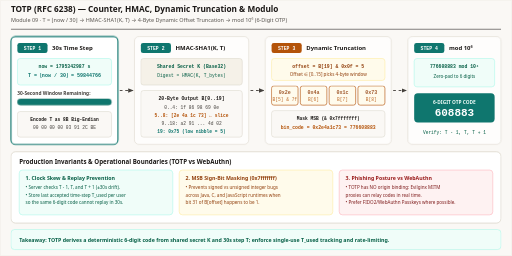
t = 0.00 s
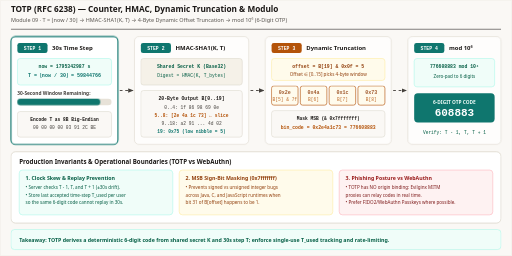
t = 1.44 s
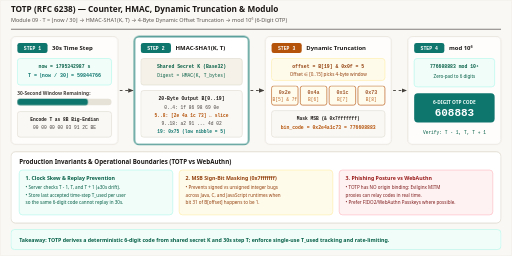
t = 3.00 s
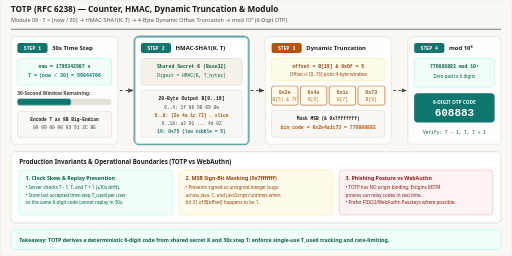
t = 5.16 s
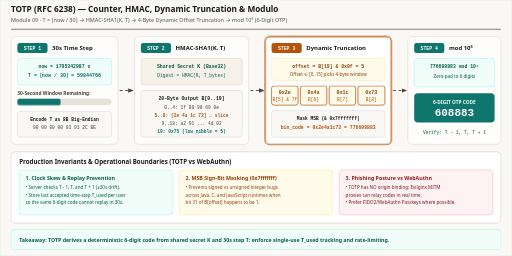
t = 6.48 s
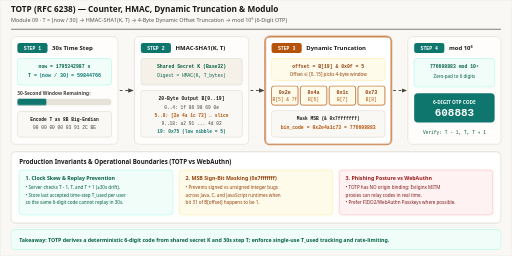
t = 8.28 s

The animated SVG that drew these frames (rendered in a browser with its animation timeline set to each time). Animation: 6 CSS @keyframes rules; frames cover the first 8.28 s, repeats indefinitely.

<svg xmlns="http://www.w3.org/2000/svg" viewBox="0 0 1120 560" width="1120" height="560" role="img" aria-labelledby="title desc">
  <title id="title">TOTP (RFC 6238) Step-by-Step Time-Based One-Time Password Generation</title>
  <desc id="desc">Animated RFC 6238 TOTP pipeline: dividing Unix epoch by 30-second step size to produce 8-byte counter T, computing 20-byte HMAC-SHA1(K, T), extracting the low 4-bit offset from byte 19 for 4-byte dynamic truncation with 31-bit MSB masking, and reducing modulo 10^6 to yield a 6-digit OTP code with T +/- 1 clock skew tolerance.</desc>

  <style>
    .sans { font-family: ui-sans-serif, system-ui, -apple-system, sans-serif; }
    .mono { font-family: ui-monospace, SFMono-Regular, Menlo, monospace; }

    /* 12s cycle across 4 pipeline stages:
       0-25%:   Stage 1 — 30s time step T = floor(now / 30)
       25-50%:  Stage 2 — HMAC-SHA1(K, T) -> 20-byte digest
       50-75%:  Stage 3 — Dynamic truncation (offset = B[19] &amp; 0x0f -> 4 bytes &amp; 0x7fffffff)
       75-100%: Stage 4 — mod 10^6 -> 6-digit OTP code
    */
    @keyframes st1 { 0%, 24% { stroke: #0f766e; stroke-width: 2.5; opacity: 1; } 25%, 100% { stroke: #d6d0c4; stroke-width: 1.4; opacity: 0.72; } }
    @keyframes st2 { 0%, 24% { stroke: #d6d0c4; stroke-width: 1.4; opacity: 0.72; } 25%, 49% { stroke: #0f766e; stroke-width: 2.5; opacity: 1; } 50%, 100% { stroke: #d6d0c4; stroke-width: 1.4; opacity: 0.72; } }
    @keyframes st3 { 0%, 49% { stroke: #d6d0c4; stroke-width: 1.4; opacity: 0.72; } 50%, 74% { stroke: #b45309; stroke-width: 2.5; opacity: 1; } 75%, 100% { stroke: #d6d0c4; stroke-width: 1.4; opacity: 0.72; } }
    @keyframes st4 { 0%, 74% { stroke: #d6d0c4; stroke-width: 1.4; opacity: 0.72; } 75%, 100% { stroke: #0f766e; stroke-width: 2.5; opacity: 1; } }

    @keyframes bar-drain {
      0%   { transform: scaleX(1); }
      95%  { transform: scaleX(0.05); }
      100% { transform: scaleX(1); }
    }
    @keyframes slice-pop {
      0%, 49% { opacity: 0.86; }
      54%, 74% { opacity: 1; }
      78%, 100% { opacity: 0.6; }
    }

    .s1 { animation: st1 12s linear infinite; }
    .s2 { animation: st2 12s linear infinite; }
    .s3 { animation: st3 12s linear infinite; }
    .s4 { animation: st4 12s linear infinite; }
    .timer-bar { transform-box: fill-box; transform-origin: left center; animation: bar-drain 12s linear infinite; }
    .dash { stroke-dasharray: 6 6;  }
    .slice-hl { animation: slice-pop 12s linear infinite; }

    @media (prefers-reduced-motion: reduce) {
      .s1, .s2, .s3, .s4, .timer-bar, .dash, .slice-hl { animation: none !important; }
      .s1, .s2, .s3, .s4 { opacity: 1 !important; stroke-width: 1.8 !important; }
      .timer-bar { transform: scaleX(0.7) !important; }
      .slice-hl { opacity: 1 !important; }
    }
  </style>

  <defs>
    <marker id="arr-slate" viewBox="0 0 10 10" refX="8" refY="5" markerWidth="6" markerHeight="6" orient="auto-start-reverse">
      <path d="M 0 1 L 10 5 L 0 9 z" fill="#44403c"/>
    </marker>
  </defs>

  <!-- Canvas -->
  <rect x="0" y="0" width="1120" height="560" rx="4" fill="#faf8f5" stroke="#e7e2d8" stroke-width="1"/>

  <!-- Header -->
  <line x1="24" y1="64" x2="1096" y2="64" stroke="#1c1917" stroke-width="1.2"/>
  
  <text x="24" y="27" class="sans" font-size="18" font-weight="700" fill="#1c1917" font-family="Georgia, 'Times New Roman', serif">TOTP (RFC 6238) — Counter, HMAC, Dynamic Truncation &amp; Modulo</text>
  <text x="24" y="48" class="sans" font-size="12" fill="#57534e" font-family="ui-sans-serif, system-ui, -apple-system, sans-serif">Module 09 · T = ⌊now / 30⌋ → HMAC-SHA1(K, T) → 4-Byte Dynamic Offset Truncation → mod 10⁶ (6-Digit OTP)</text>

  <!-- STAGE 1: TIME-STEP COUNTER -->
  <rect x="24" y="80" width="234" height="236" rx="10" fill="#ffffff" class="s1"/>
  <rect x="38" y="94" width="66" height="22" rx="5" fill="#0f766e"/>
  <text x="71" y="109" class="mono" font-size="10.5" font-weight="700" fill="#ffffff" text-anchor="middle">STEP 1</text>
  <text x="114" y="109" class="sans" font-size="13" font-weight="700" fill="#1c1917">30s Time Step</text>

  <rect x="38" y="128" width="206" height="58" rx="6" fill="#f0fdf9" stroke="#99f6e4"/>
  <text x="141" y="148" class="mono" font-size="10.5" font-weight="700" fill="#065f46" text-anchor="middle">now = 1795342987 s</text>
  <text x="141" y="168" class="mono" font-size="11" font-weight="700" fill="#0f766e" text-anchor="middle">T = ⌊now / 30⌋ = 59844766</text>

  <text x="38" y="208" class="sans" font-size="10.5" font-weight="600" fill="#44403c">30-Second Window Remaining:</text>
  <rect x="38" y="216" width="206" height="14" rx="7" fill="#e7e2d8"/>
  <rect x="38" y="216" width="206" height="14" rx="7" fill="#0f766e" class="timer-bar"/>

  <rect x="38" y="244" width="206" height="56" rx="6" fill="#faf8f5" stroke="#d6d0c4"/>
  <text x="141" y="264" class="mono" font-size="10" font-weight="700" fill="#1c1917" text-anchor="middle">Encode T as 8B Big-Endian</text>
  <text x="141" y="283" class="mono" font-size="10" fill="#44403c" text-anchor="middle">00 00 00 00 03 91 2C BE</text>

  <line x1="262" y1="198" x2="290" y2="198" stroke="#44403c" stroke-width="2" class="dash" marker-end="url(#arr-slate)"/>

  <!-- STAGE 2: HMAC-SHA1 -->
  <rect x="294" y="80" width="250" height="236" rx="10" fill="#ffffff" class="s2"/>
  <rect x="308" y="94" width="66" height="22" rx="5" fill="#0f766e"/>
  <text x="341" y="109" class="mono" font-size="10.5" font-weight="700" fill="#ffffff" text-anchor="middle">STEP 2</text>
  <text x="384" y="109" class="sans" font-size="13" font-weight="700" fill="#1c1917">HMAC-SHA1(K, T)</text>

  <rect x="308" y="128" width="222" height="58" rx="6" fill="#f5f1e8" stroke="#d6d0c4"/>
  <text x="419" y="148" class="mono" font-size="10.5" font-weight="700" fill="#065f46" text-anchor="middle">Shared Secret K (Base32)</text>
  <text x="419" y="168" class="mono" font-size="10" fill="#065f46" text-anchor="middle">Digest = HMAC(K, T_bytes)</text>

  <rect x="308" y="198" width="222" height="102" rx="6" fill="#faf8f5" stroke="#d6d0c4"/>
  <text x="419" y="218" class="mono" font-size="10.5" font-weight="700" fill="#1c1917" text-anchor="middle">20-Byte Output B[0..19]</text>
  <text x="419" y="239" class="mono" font-size="10" fill="#44403c" text-anchor="middle">0..4:  1f 86 98 69 0e</text>
  <text x="419" y="256" class="mono" font-size="10" font-weight="700" fill="#b45309" text-anchor="middle">5..8:  [2e 4a 1c 73]  ← slice</text>
  <text x="419" y="273" class="mono" font-size="10" fill="#44403c" text-anchor="middle">9..18: a2 91 ... 4d 02</text>
  <text x="419" y="290" class="mono" font-size="10" font-weight="700" fill="#0f766e" text-anchor="middle">19:    0x75 (low nibble = 5)</text>

  <line x1="548" y1="198" x2="576" y2="198" stroke="#44403c" stroke-width="2" class="dash" marker-end="url(#arr-slate)"/>

  <!-- STAGE 3: DYNAMIC TRUNCATION -->
  <rect x="580" y="80" width="276" height="236" rx="10" fill="#ffffff" class="s3"/>
  <rect x="594" y="94" width="66" height="22" rx="5" fill="#b45309"/>
  <text x="627" y="109" class="mono" font-size="10.5" font-weight="700" fill="#ffffff" text-anchor="middle">STEP 3</text>
  <text x="670" y="109" class="sans" font-size="13" font-weight="700" fill="#1c1917">Dynamic Truncation</text>

  <rect x="594" y="128" width="248" height="48" rx="6" fill="#fffbeb" stroke="#fde68a"/>
  <text x="718" y="148" class="mono" font-size="10.5" font-weight="700" fill="#92400e" text-anchor="middle">offset = B[19] &amp; 0x0f = 5</text>
  <text x="718" y="166" class="sans" font-size="10" fill="#92400e" text-anchor="middle">Offset ∈ [0..15] picks 4-byte window</text>

  <!-- 4-byte slice visual -->
  <g class="slice-hl">
    <rect x="594" y="188" width="58" height="42" rx="5" fill="#fffbeb" stroke="#b45309" stroke-width="1.6"/>
    <text x="623" y="206" class="mono" font-size="11" font-weight="700" fill="#92400e" text-anchor="middle">0x2e</text>
    <text x="623" y="222" class="mono" font-size="10" fill="#b45309" text-anchor="middle">B[5] &amp; 7f</text>

    <rect x="657" y="188" width="58" height="42" rx="5" fill="#fffbeb" stroke="#b45309" stroke-width="1.6"/>
    <text x="686" y="206" class="mono" font-size="11" font-weight="700" fill="#92400e" text-anchor="middle">0x4a</text>
    <text x="686" y="222" class="mono" font-size="10" fill="#b45309" text-anchor="middle">B[6]</text>

    <rect x="720" y="188" width="58" height="42" rx="5" fill="#fffbeb" stroke="#b45309" stroke-width="1.6"/>
    <text x="749" y="206" class="mono" font-size="11" font-weight="700" fill="#92400e" text-anchor="middle">0x1c</text>
    <text x="749" y="222" class="mono" font-size="10" fill="#b45309" text-anchor="middle">B[7]</text>

    <rect x="783" y="188" width="59" height="42" rx="5" fill="#fffbeb" stroke="#b45309" stroke-width="1.6"/>
    <text x="812" y="206" class="mono" font-size="11" font-weight="700" fill="#92400e" text-anchor="middle">0x73</text>
    <text x="812" y="222" class="mono" font-size="10" fill="#b45309" text-anchor="middle">B[8]</text>
  </g>

  <rect x="594" y="242" width="248" height="58" rx="6" fill="#faf8f5" stroke="#d6d0c4"/>
  <text x="718" y="262" class="mono" font-size="10" font-weight="700" fill="#1c1917" text-anchor="middle">Mask MSB (&amp; 0x7fffffff)</text>
  <text x="718" y="282" class="mono" font-size="10.5" font-weight="700" fill="#b45309" text-anchor="middle">bin_code = 0x2e4a1c73 = 776608883</text>

  <line x1="860" y1="198" x2="888" y2="198" stroke="#44403c" stroke-width="2" class="dash" marker-end="url(#arr-slate)"/>

  <!-- STAGE 4: MOD 10^6 -->
  <rect x="892" y="80" width="204" height="236" rx="10" fill="#ffffff" class="s4"/>
  <rect x="906" y="94" width="66" height="22" rx="5" fill="#0f766e"/>
  <text x="939" y="109" class="mono" font-size="10.5" font-weight="700" fill="#ffffff" text-anchor="middle">STEP 4</text>
  <text x="982" y="109" class="sans" font-size="13" font-weight="700" fill="#1c1917">mod 10⁶</text>

  <rect x="906" y="128" width="176" height="62" rx="6" fill="#f0fdf9" stroke="#99f6e4"/>
  <text x="994" y="149" class="mono" font-size="10.5" font-weight="700" fill="#065f46" text-anchor="middle">776608883 mod 10⁶</text>
  <text x="994" y="170" class="sans" font-size="10" fill="#065f46" text-anchor="middle">Zero-pad to 6 digits</text>

  <rect x="906" y="204" width="176" height="64" rx="8" fill="#0f766e"/>
  <text x="994" y="227" class="sans" font-size="10.5" font-weight="700" fill="#f0fdf9" text-anchor="middle">6-DIGIT OTP CODE</text>
  <text x="994" y="254" class="mono" font-size="24" font-weight="700" fill="#ffffff" text-anchor="middle">608883</text>

  <text x="994" y="294" class="mono" font-size="10" fill="#065f46" text-anchor="middle">Verify: T - 1, T, T + 1</text>

  <!-- BOTTOM PANEL: SECURITY PROPERTIES & COMPARISON -->
  <rect x="24" y="332" width="1072" height="156" rx="10" fill="#ffffff" stroke="#d6d0c4" stroke-width="1.5"/>
  <text x="42" y="358" class="sans" font-size="13.5" font-weight="700" fill="#1c1917">Production Invariants &amp; Operational Boundaries (TOTP vs WebAuthn)</text>

  <rect x="42" y="372" width="336" height="98" rx="7" fill="#f0fdf9" stroke="#99f6e4"/>
  <text x="56" y="393" class="sans" font-size="11.5" font-weight="700" fill="#065f46">1. Clock Skew &amp; Replay Prevention</text>
  <text x="56" y="413" class="sans" font-size="10" fill="#065f46">• Server checks T - 1, T, and T + 1 (±30s drift).</text>
  <text x="56" y="431" class="sans" font-size="10" fill="#065f46">• Store last accepted time-step T_used per user</text>
  <text x="56" y="447" class="sans" font-size="10" fill="#065f46">  so the same 6-digit code cannot replay in 30s.</text>

  <rect x="392" y="372" width="336" height="98" rx="7" fill="#fffbeb" stroke="#fde68a"/>
  <text x="406" y="393" class="sans" font-size="11.5" font-weight="700" fill="#92400e">2. MSB Sign-Bit Masking (0x7fffffff)</text>
  <text x="406" y="413" class="sans" font-size="10" fill="#92400e">• Prevents signed vs unsigned integer bugs</text>
  <text x="406" y="431" class="sans" font-size="10" fill="#92400e">  across Java, C, and JavaScript runtimes when</text>
  <text x="406" y="447" class="sans" font-size="10" fill="#92400e">  bit 31 of B[offset] happens to be 1.</text>

  <rect x="742" y="372" width="336" height="98" rx="7" fill="#fef2f2" stroke="#fda4af"/>
  <text x="756" y="393" class="sans" font-size="11.5" font-weight="700" fill="#991b1b">3. Phishing Posture vs WebAuthn</text>
  <text x="756" y="413" class="sans" font-size="10" fill="#7f1d1d">• TOTP has NO origin binding: Evilginx MITM</text>
  <text x="756" y="431" class="sans" font-size="10" fill="#7f1d1d">  proxies can relay codes in real time.</text>
  <text x="756" y="447" class="sans" font-size="10" fill="#7f1d1d">• Prefer FIDO2/WebAuthn Passkeys where possible.</text>

  <!-- Footer -->
  <rect x="24" y="502" width="1072" height="44" rx="8" fill="#f0fdf9" stroke="#99f6e4" stroke-width="1"/>
  <text x="42" y="529" class="sans" font-size="11.5" font-weight="600" fill="#065f46">Takeaway: TOTP derives a deterministic 6-digit code from shared secret K and 30s step T; enforce single-use T_used tracking and rate-limiting.</text>
</svg>
